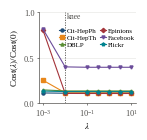
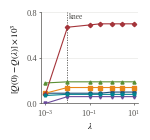
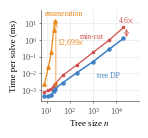
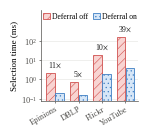
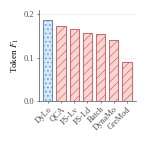

Write the Python code that produced these figures, in order.
"""Five small panels for the full-width Figure 6 row.

(a, b) Exp-4 exchange-rate sweep. The values were read back from the vector
       paths of the author's figures/exp5_knee_{a,b}.pdf (exact point
       coordinates mapped through the axis grid lines); they reproduce the
       appendix numbers, e.g. Cost(1e-2)/Cost(0) = 0.110--0.137 and
       Epinions' 0.804 at 1e-3.
(c)    Exp-2b frozen-tree selector runtime (appendix Table tab:selector-exact).
       Instances with n <= 22 are binned in the table and plotted at the bin
       bound.
(d)    Exp-2b real-stream selector timings (appendix table).
(e)    Reference-answer token-F1 (appendix table).

Usage: python scripts/make_fig_exp4_row.py <out_dir>
Writes exp4_cost.pdf, exp4_qloss.pdf, exp2b_scaling.pdf, exp2b_seltime.pdf,
gt_f1.pdf.
"""
import os
import sys

import matplotlib
matplotlib.use("Agg")
import matplotlib.pyplot as plt
import matplotlib.ticker as mt

plt.rcParams.update({
    "font.family": "serif",
    "font.serif": ["Times New Roman", "Liberation Serif", "DejaVu Serif"],
    "mathtext.fontset": "stix",
    "pdf.fonttype": 42,
    "font.size": 6.5,
    "axes.linewidth": 0.5,
    "xtick.major.width": 0.5,
    "ytick.major.width": 0.5,
    "hatch.linewidth": 0.4,
})

W, H = 1.36, 1.3
MUTED = "#52514e"
GRID = "#e4e3df"
INK = "#1a1a1a"
BLUE = dict(color="#d6e6f7", edgecolor="#3f7fc4", hatch="....", lw=0.6)
RED = dict(color="#f8d4d2", edgecolor="#d0514f", hatch="////", lw=0.6)
DP_C, CUT_C, ENUM_C = "#3f7fc4", "#d0514f", "#e8871a"

LAMBDAS = [1e-3, 1e-2, 1e-1, 0.3, 1, 3, 10]
SERIES = [  # name, color, marker (as in the original figure)
    ("Cit-HepPh", "#1f4e79", "o"),
    ("Cit-HepTh", "#e8871a", "s"),
    ("DBLP", "#5b8f35", "^"),
    ("Epinions", "#a4343a", "D"),
    ("Facebook", "#6b4c9a", "v"),
    ("Flickr", "#00838f", "p"),
]
COST = {
    "Cit-HepPh": [0.1152, 0.1125, 0.1125, 0.1125, 0.1125, 0.1125, 0.1125],
    "Cit-HepTh": [0.2545, 0.1167, 0.1167, 0.1167, 0.1167, 0.1167, 0.1167],
    "DBLP": [0.1490, 0.1375, 0.1375, 0.1375, 0.1375, 0.1375, 0.1375],
    "Epinions": [0.8043, 0.1101, 0.1095, 0.1094, 0.1094, 0.1094, 0.1094],
    "Facebook": [0.8164, 0.4019, 0.3974, 0.3974, 0.3974, 0.3974, 0.3974],
    "Flickr": [0.1363, 0.1303, 0.1301, 0.1301, 0.1301, 0.1301, 0.1301],
}
QLOSS = {  # [Q(0) - Q(lambda)] x 1e3
    "Cit-HepPh": [0.09, 0.09, 0.09, 0.09, 0.10, 0.10, 0.10],
    "Cit-HepTh": [0.09, 0.14, 0.14, 0.14, 0.14, 0.14, 0.14],
    "DBLP": [0.18, 0.19, 0.19, 0.19, 0.19, 0.19, 0.19],
    "Epinions": [0.08, 0.67, 0.69, 0.70, 0.70, 0.70, 0.70],
    "Facebook": [0.00, 0.06, 0.06, 0.06, 0.06, 0.06, 0.06],
    "Flickr": [0.07, 0.08, 0.08, 0.08, 0.08, 0.08, 0.08],
}
# Frozen-tree selector runtime (ms per solve).
N_SMALL = [8, 12, 16, 20, 22]
ENUM_T = [0.0021, 0.0242, 0.1927, 3.9625, 13.681]
CUT_S = [0.0007, 0.0010, 0.0012, 0.0018, 0.0021]
DP_S = [0.0004, 0.0004, 0.0005, 0.0009, 0.0011]
N_LARGE = [50, 200, 1000, 5000, 20000]
CUT_L = [0.0076, 0.0316, 0.1816, 1.0172, 5.6968]
DP_L = [0.0027, 0.0108, 0.0500, 0.2873, 1.2407]

out_dir = sys.argv[1] if len(sys.argv) > 1 else "."


def style(ax, grid="y"):
    for side in ("top", "right"):
        ax.spines[side].set_visible(False)
    for side in ("left", "bottom"):
        ax.spines[side].set_color(MUTED)
    ax.tick_params(colors=MUTED, length=1.5, pad=1.5, labelsize=6)
    ax.grid(axis=grid, color=GRID, lw=0.4, zorder=0)
    ax.set_axisbelow(True)


def panel():
    # One fixed axes box for every panel, so the five sit on a common baseline.
    fig, ax = plt.subplots(figsize=(W, H))
    fig.subplots_adjust(left=0.27, right=0.985, bottom=0.27, top=0.97)
    return fig, ax


def save(fig, name):
    fig.savefig(os.path.join(out_dir, name + ".pdf"))
    fig.savefig(os.path.join(out_dir, name + ".png"), dpi=300)
    plt.close(fig)


def sweep(data, ylabel, ylim, yticks, name, legend):
    fig, ax = panel()
    ax.axvline(1e-2, color=MUTED, lw=0.6, ls=(0, (1.5, 1.5)), zorder=1)
    for s, col, mk in SERIES:
        ax.plot(LAMBDAS, data[s], color=col, marker=mk, ms=2.2, lw=0.8,
                label=s, zorder=3)
    ax.set_xscale("log")
    ax.set_xticks([1e-3, 1e-1, 10])
    ax.xaxis.set_minor_locator(mt.NullLocator())
    ax.set_ylim(*ylim)
    ax.set_yticks(yticks)
    ax.set_xlabel(r"$\lambda$", labelpad=1)
    ax.set_ylabel(ylabel, labelpad=2)
    style(ax)
    ax.text(1.2e-2, ylim[1], "knee", fontsize=5.5, color=MUTED, va="top")
    if legend:
        ax.legend(loc="upper right", bbox_to_anchor=(1.02, 0.86), ncol=2,
                  frameon=False, fontsize=5, handlelength=0.9,
                  handletextpad=0.25, columnspacing=0.4, borderaxespad=0.0,
                  labelspacing=0.15)
    save(fig, name)


sweep(COST, r"Cost$(\lambda)$/Cost$(0)$", (0, 1.0), [0, 0.5, 1.0],
      "exp4_cost", legend=True)
sweep(QLOSS, r"$[Q(0)-Q(\lambda)]\times10^3$", (0, 0.8), [0, 0.4, 0.8],
      "exp4_qloss", legend=False)

# (c) frozen-tree selector runtime against tree size
fig, ax = panel()
ax.plot(N_SMALL, ENUM_T, color=ENUM_C, marker="^", ms=2.4, lw=0.9)
ax.plot(N_SMALL + N_LARGE, CUT_S + CUT_L, color=CUT_C, marker="s", ms=2.0,
        lw=0.9)
ax.plot(N_SMALL + N_LARGE, DP_S + DP_L, color=DP_C, marker="o", ms=2.2,
        lw=1.1)
ax.set_xscale("log")
ax.set_yscale("log")
ax.set_xlim(6, 9e4)
ax.set_ylim(2e-4, 60)
ax.xaxis.set_major_locator(mt.FixedLocator([10, 1e2, 1e3, 1e4]))
ax.yaxis.set_major_locator(mt.FixedLocator([1e-3, 1e-2, 1e-1, 1, 10]))
ax.xaxis.set_minor_locator(mt.NullLocator())
ax.yaxis.set_minor_locator(mt.NullLocator())
ax.set_xlabel(r"Tree size $n$", labelpad=1)
ax.set_ylabel("Time per solve (ms)", labelpad=2)
style(ax, grid="both")
ax.annotate("", xy=(25, DP_S[-1]), xytext=(25, ENUM_T[-1]),
            arrowprops=dict(arrowstyle="<->", color=ENUM_C, lw=0.5,
                            shrinkA=1, shrinkB=1))
ax.text(29, 0.75, r"12,699$\times$", color=ENUM_C, fontsize=5.5, va="center")
ax.annotate("", xy=(2.7e4, DP_L[-1]), xytext=(2.7e4, CUT_L[-1]),
            arrowprops=dict(arrowstyle="<->", color=CUT_C, lw=0.5,
                            shrinkA=1, shrinkB=1))
ax.text(2.7e4, 8, r"4.6$\times$", color=CUT_C, fontsize=5.5, ha="center",
        va="bottom")
ax.text(8, 22, "enumeration", color=ENUM_C, fontsize=5.5, ha="left",
        va="bottom")
ax.text(3000, 0.9, "min-cut", color=CUT_C, fontsize=5.5, ha="right",
        va="bottom")
ax.text(1500, 0.012, "tree DP", color=DP_C, fontsize=5.5, ha="left",
        va="top")
save(fig, "exp2b_scaling")

# (d) real-stream selection time, deferral off vs on
graphs = ["Epinions", "DBLP", "Flickr", "YouTube"]
off = [2.07, 0.71, 19.0, 155.4]
on = [0.19, 0.15, 1.90, 3.99]
bw = 0.38
fig, ax = panel()
for i in range(4):
    ax.bar(i - bw / 2, off[i], width=bw - 0.03, zorder=2, **RED)
    ax.bar(i + bw / 2, on[i], width=bw - 0.03, zorder=2, **BLUE)
    ax.text(i, off[i] * 1.5, f"{off[i] / on[i]:.0f}$\\times$", ha="center",
            va="bottom", fontsize=5.5, color=INK)
ax.set_yscale("log")
ax.set_ylim(0.08, 4000)
ax.set_yticks([0.1, 1, 10, 100])
ax.yaxis.set_minor_locator(mt.NullLocator())
ax.set_xticks(range(4))
ax.set_xticklabels(graphs, rotation=30, ha="right", rotation_mode="anchor",
                   fontsize=6)
ax.set_ylabel("Selection time (ms)", labelpad=2)
style(ax)
ax.bar(0, 0, label="Deferral off", **RED)
ax.bar(0, 0, label="Deferral on", **BLUE)
ax.legend(loc="upper center", ncol=2, frameon=False, fontsize=5.5,
          handlelength=0.9, handletextpad=0.3, columnspacing=0.6,
          borderaxespad=0.0)
save(fig, "exp2b_seltime")

# (e) reference-answer token-F1
methods = ["DyLo", "QCA", "FS-Lv", "FS-Ld", "Batch", "DynaMo", "GreMod"]
f1 = [0.1866, 0.1723, 0.1662, 0.1570, 0.1546, 0.1397, 0.0886]
fig, ax = panel()
for i, v in enumerate(f1):
    ax.bar(i, v, width=0.7, zorder=2, **(BLUE if i == 0 else RED))
ax.set_xticks(range(len(methods)))
ax.set_xticklabels(methods, rotation=45, ha="right", rotation_mode="anchor",
                   fontsize=6)
ax.set_ylim(0, 0.21)
ax.set_yticks([0, 0.1, 0.2])
ax.set_ylabel("Token $F_1$", labelpad=2)
style(ax)
save(fig, "gt_f1")
